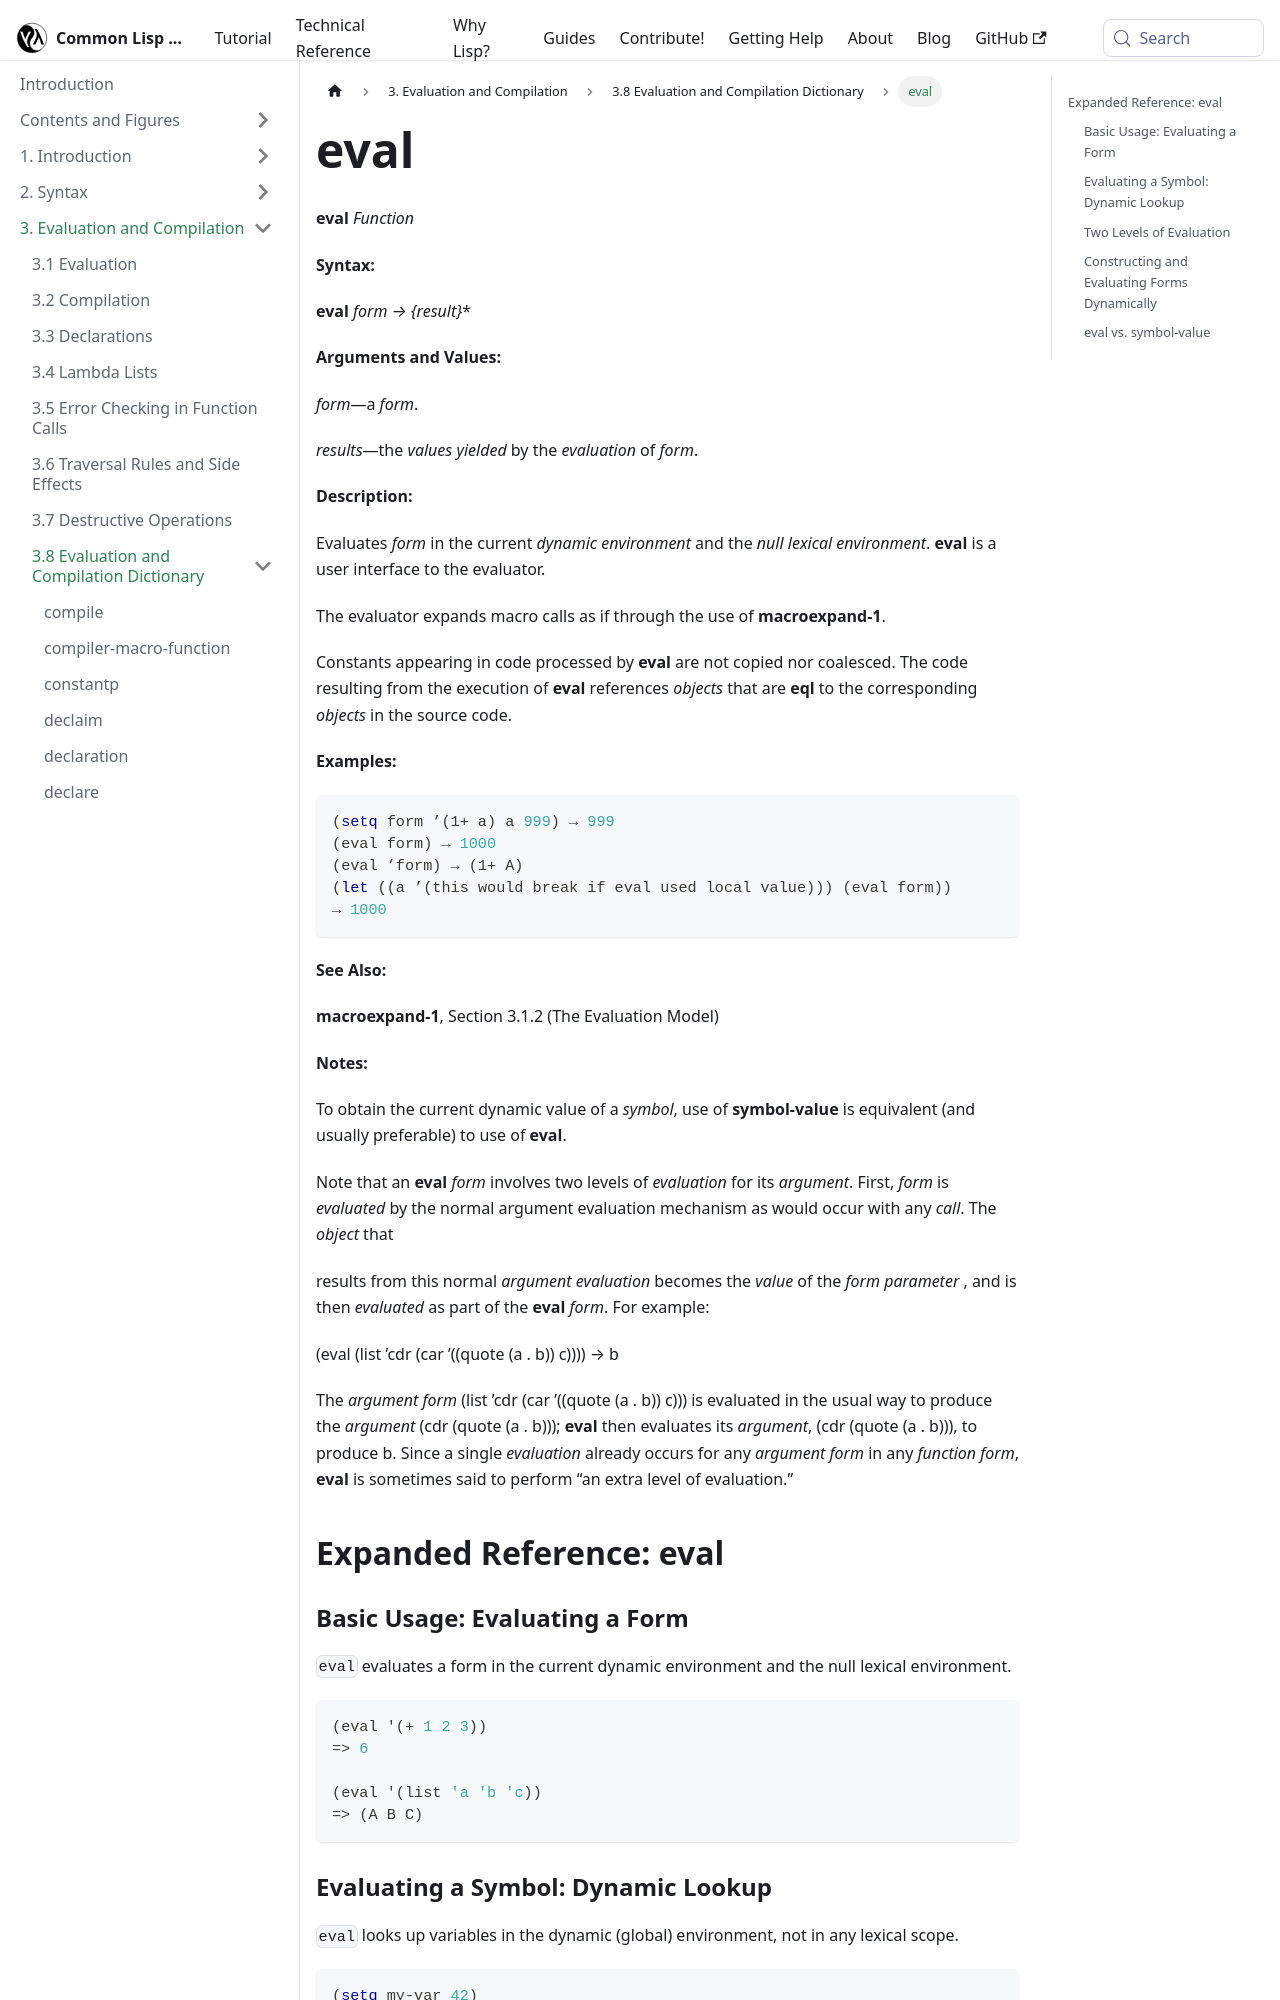

repository: lisp-docs/cl-language-reference · page: chap-3/d-i-dictionary/eval_function.html · generator: docusaurus

---
title: "eval"
---

# eval

import EvalFunction from './_eval_function.md';

<EvalFunction />

## Expanded Reference: eval

### Basic Usage: Evaluating a Form

`eval` evaluates a form in the current dynamic environment and the null lexical environment.

```lisp
(eval '(+ 1 2 3))
=> 6

(eval '(list 'a 'b 'c))
=> (A B C)
```

### Evaluating a Symbol: Dynamic Lookup

`eval` looks up variables in the dynamic (global) environment, not in any lexical scope.

```lisp
(setq my-var 42)
=> 42

(eval 'my-var)
=> 42

;; Lexical bindings are NOT visible to eval:
(let ((my-var 100))
  (eval 'my-var))
=> 42
```
